Image classification data set "split_data" (mdtajuddin809/palm-Leaf-Disease-Detection on GitHub). Class labels (4): boron deficiency, healthy, kalium, nitrogen deficiency.

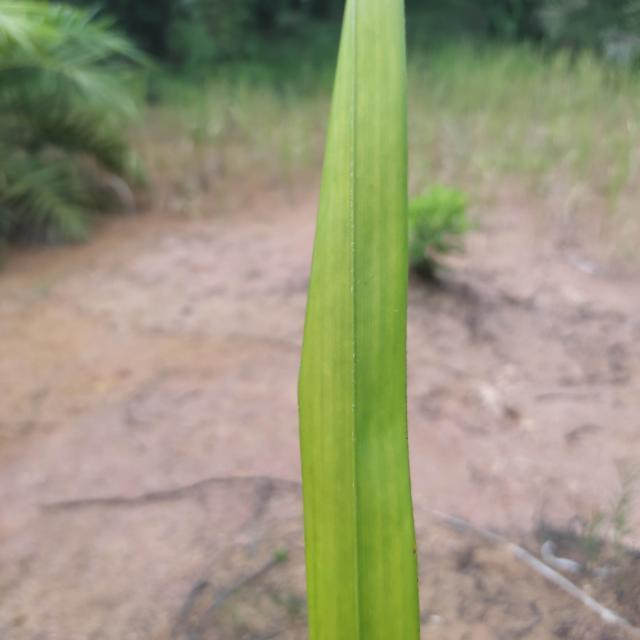
Label: nitrogen deficiency

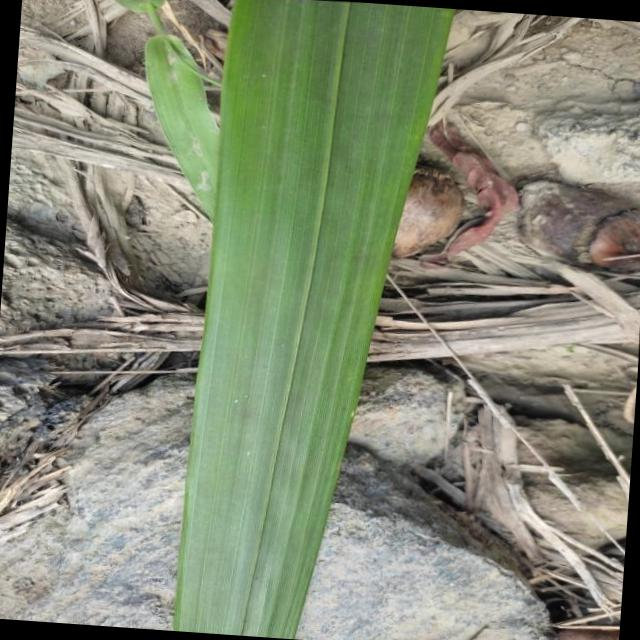
Label: healthy

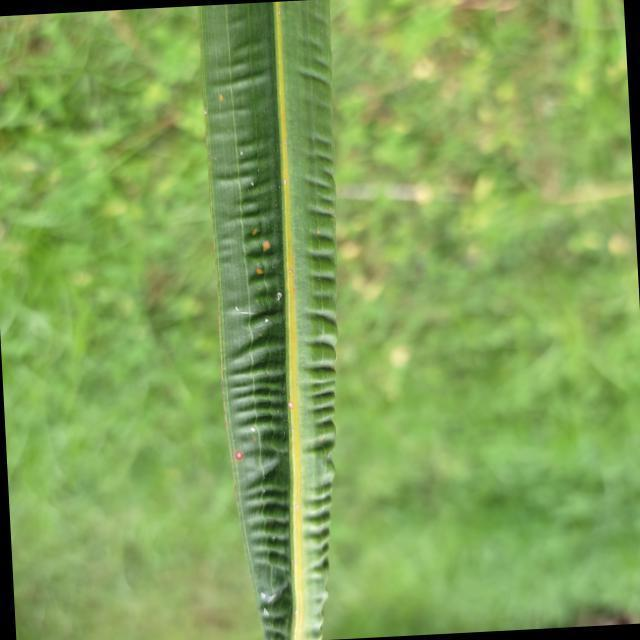
Label: boron deficiency

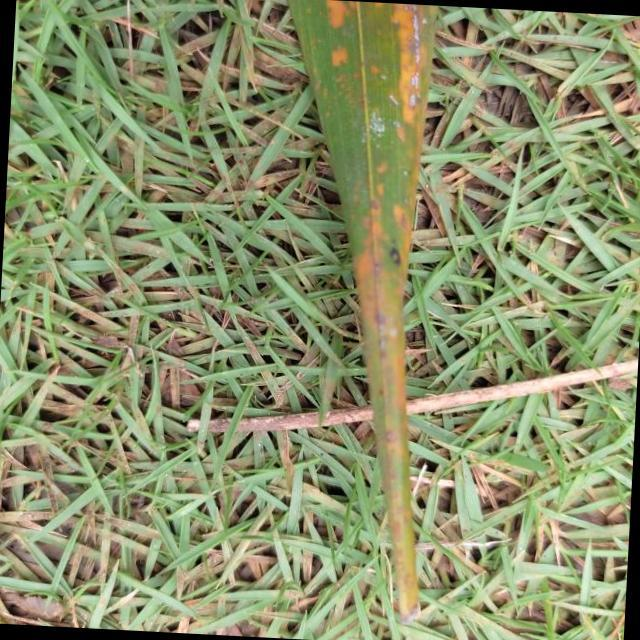
Label: kalium

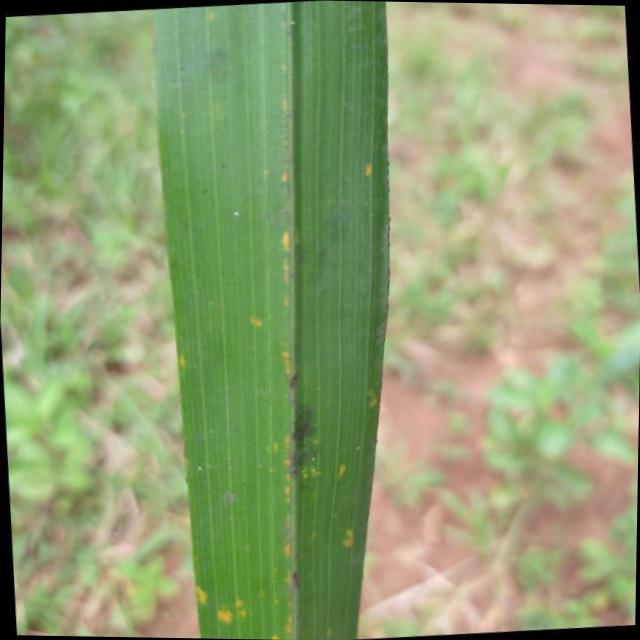
Label: kalium

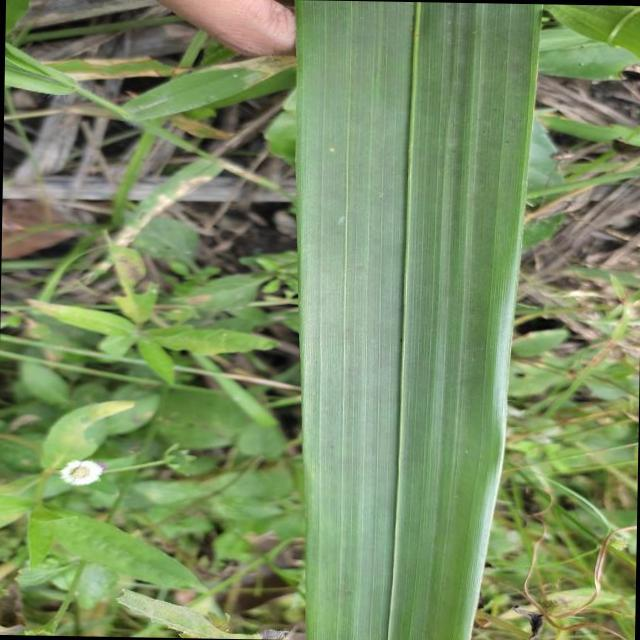
Label: healthy
